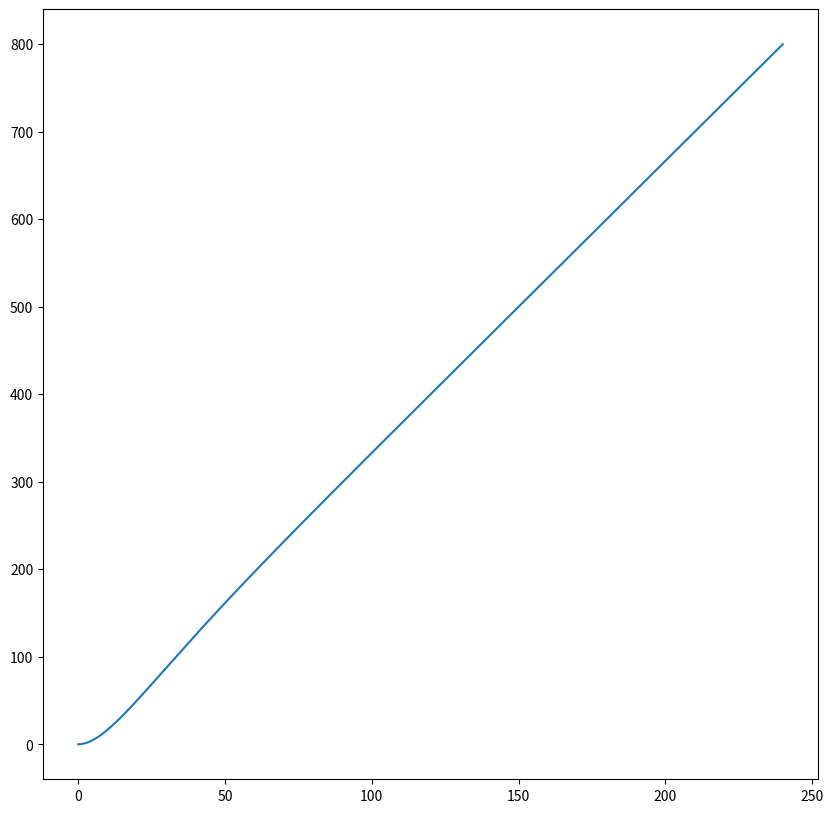

Reproduce this figure in Python.
"""
    N(t) = N(0) (1/2) ^(t/y_half_life)
"""
import math
import numpy as np
import matplotlib.pyplot as plt


def calc_drug_amount(init_value, m, half_life, t):
    return (init_value * t) / m - ((init_value * t) / m) * math.pow(1 / 2, t / half_life)


M = 6
A = 20
H = 10

# Consider an Hour
initial_drug_amount = A

drugs_amount = []

time = np.arange(0, 241, 1)
for t in time:
    drugs_amount.append(calc_drug_amount(initial_drug_amount, M, H, t))

plt.figure(figsize=(10, 10))

plt.plot(time, drugs_amount)
plt.show()